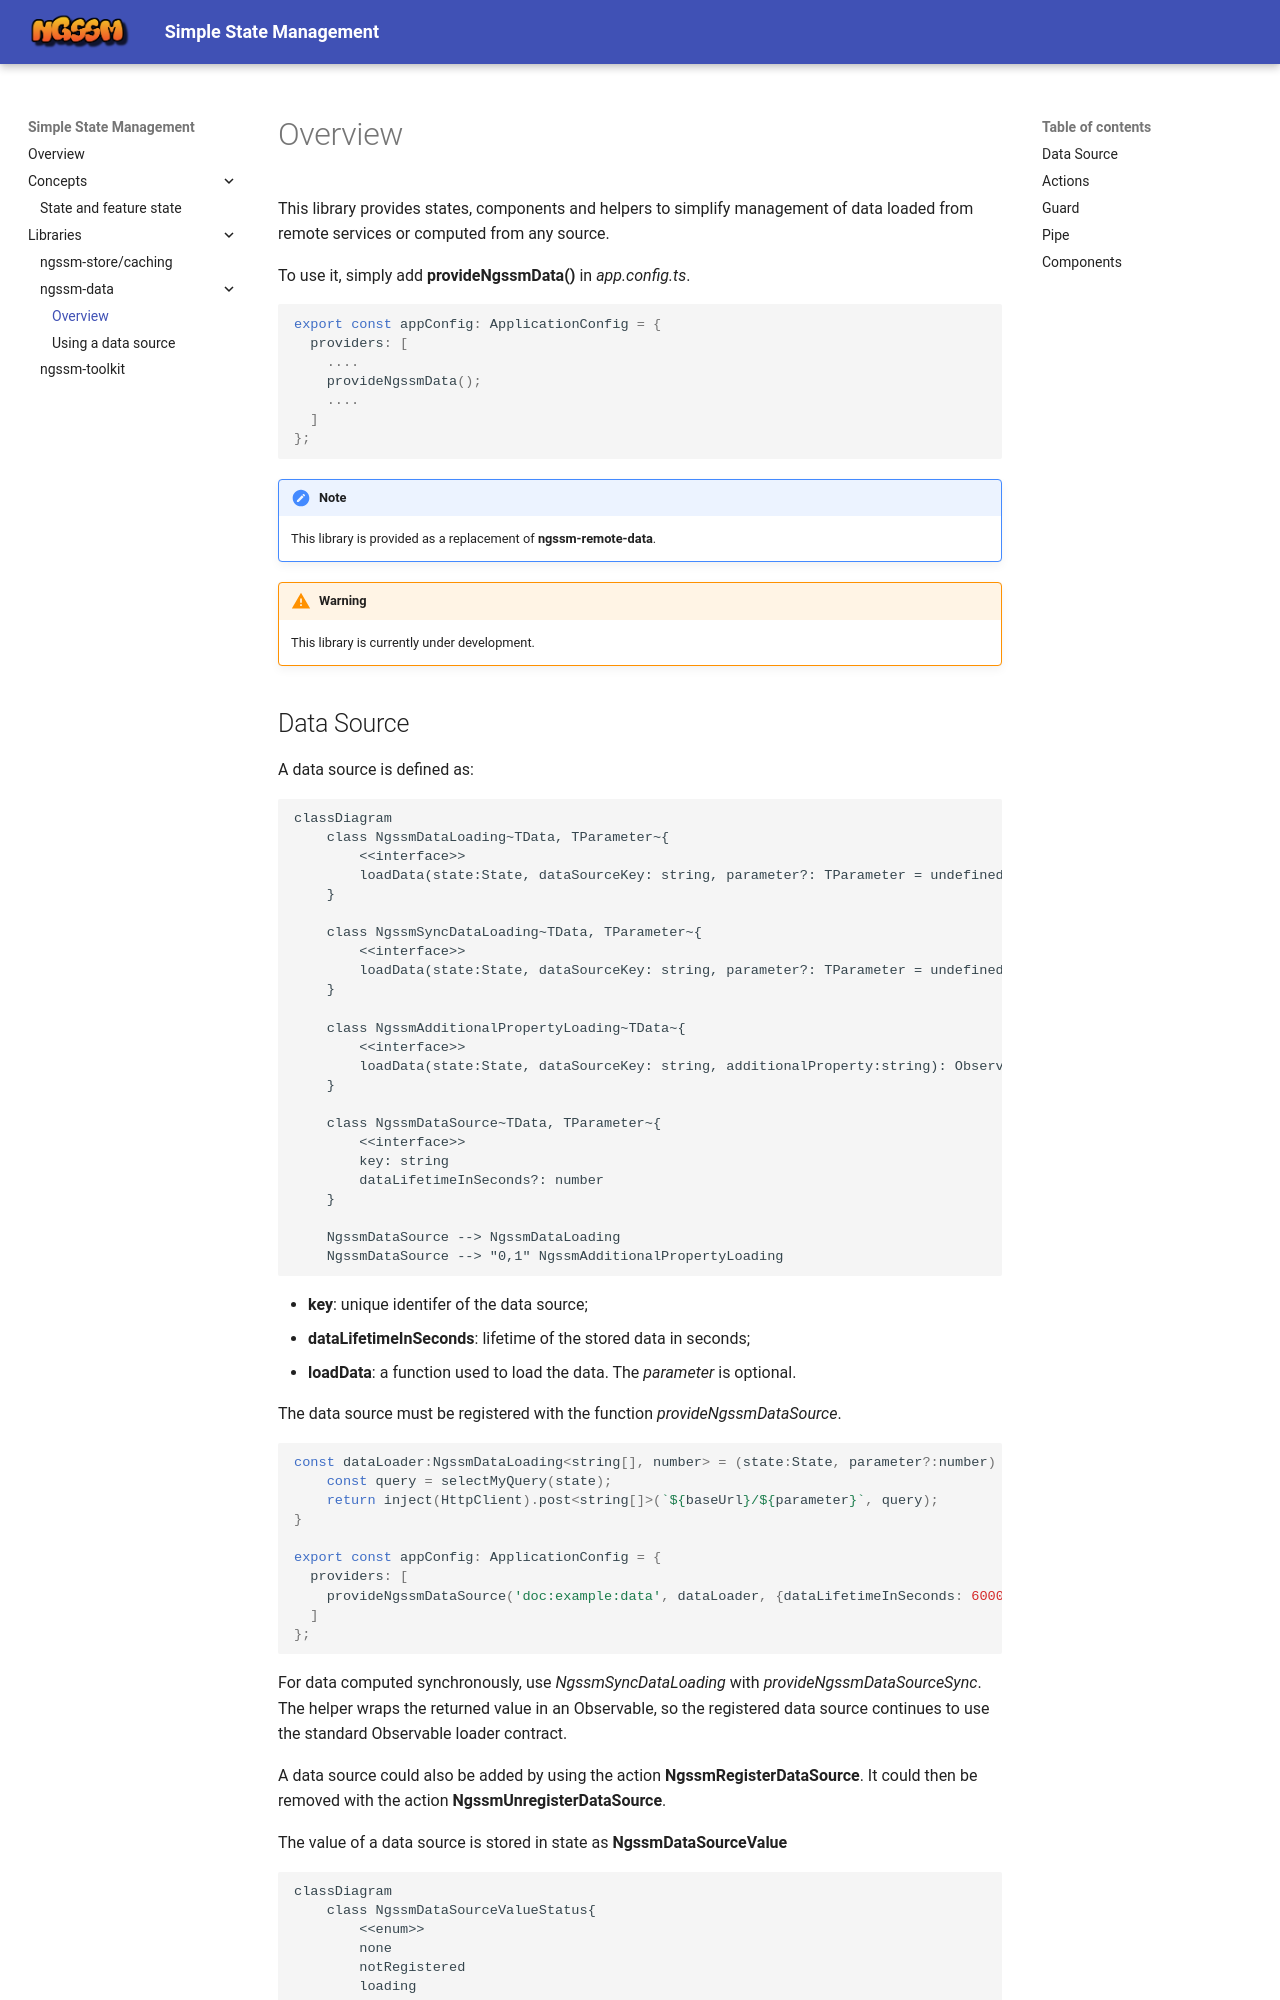

repository: LionMarc/ng-simple-state-management · page: libraries/ngssm-data/index.html · generator: mkdocs

# Overview

This library provides states, components and helpers to simplify management of data loaded from remote services or computed from any source.

To use it, simply add **provideNgssmData()** in _app.config.ts_.

```javascript
export const appConfig: ApplicationConfig = {
  providers: [
    ....
    provideNgssmData();
    ....
  ]
};
```

!!! Note

    This library is provided as a replacement of **ngssm-remote-data**.

!!! Warning

    This library is currently under development.
